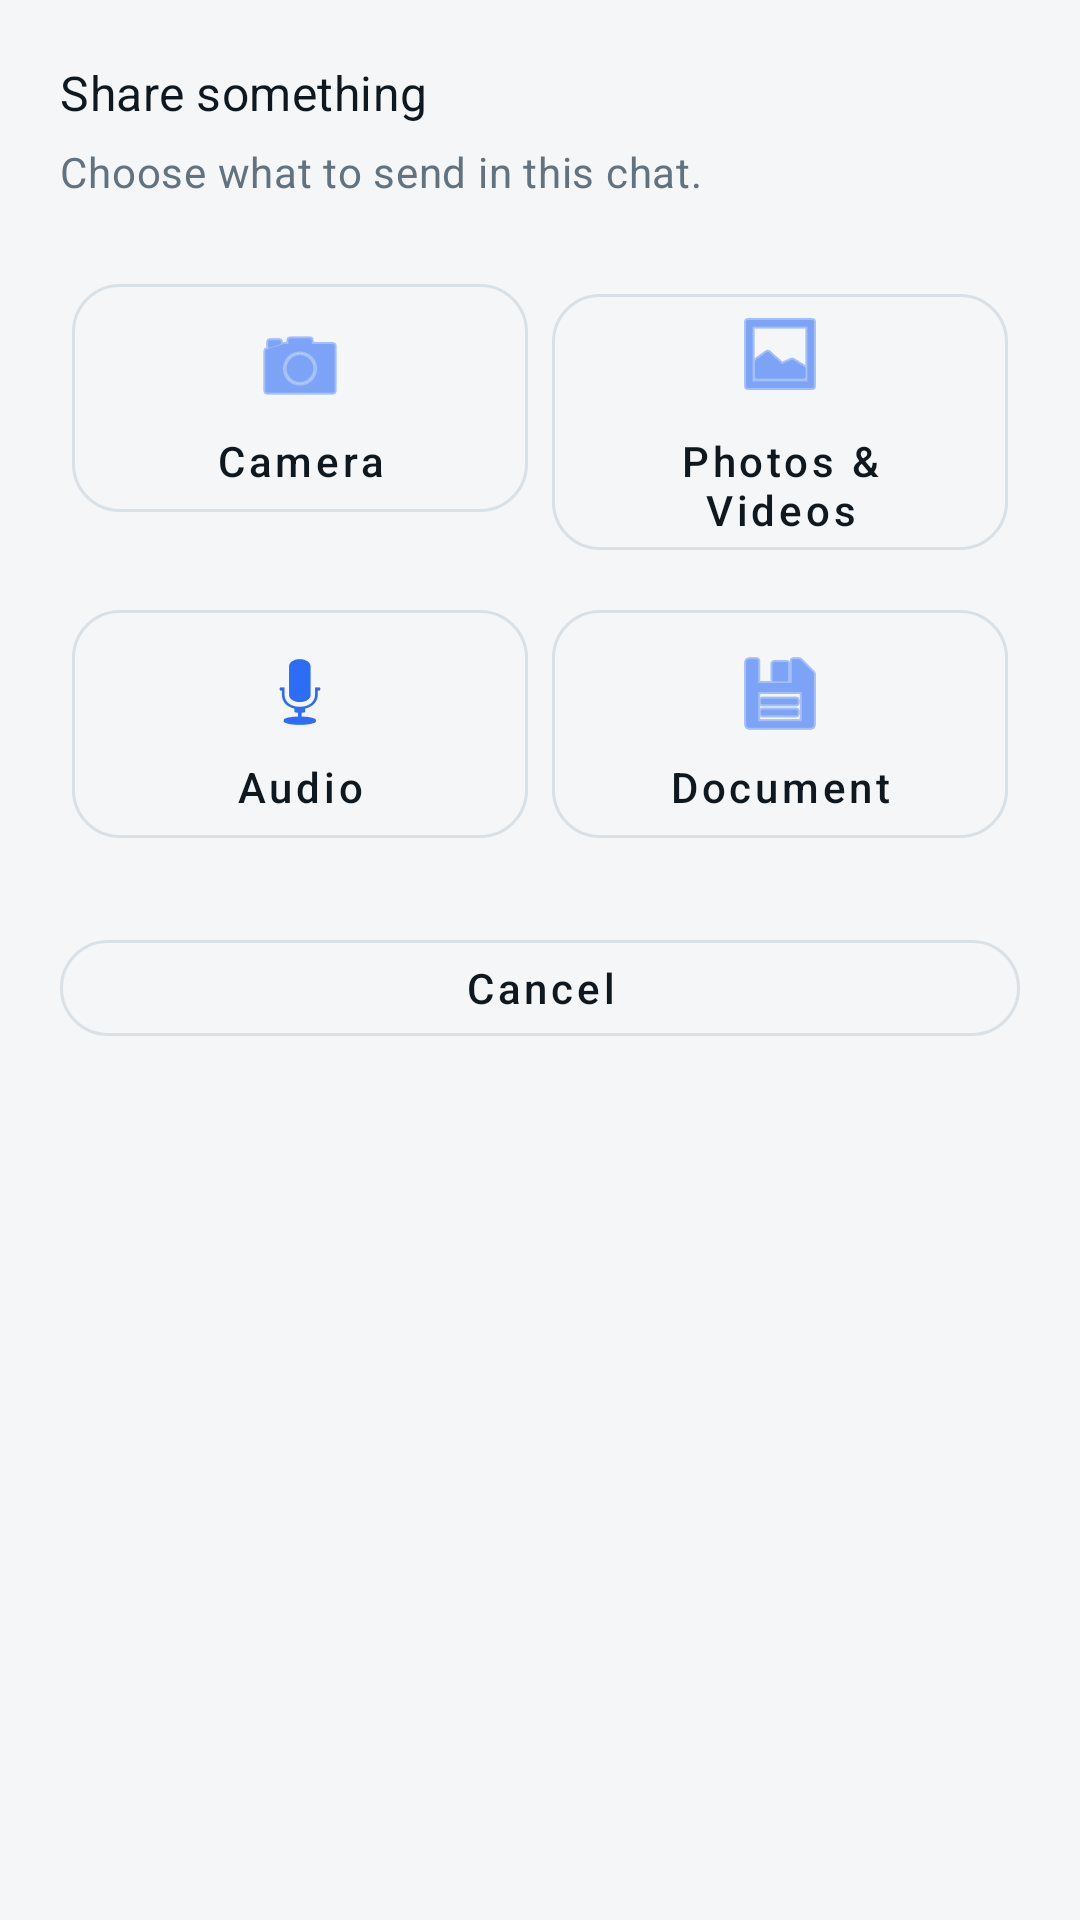

Reconstruct the res/layout file that produces this screen, plus the resources it refers to.
<!-- AndroidManifest.xml: application theme Theme.PQMsg -->
<!-- res/layout/view_attachment_sheet.xml -->
<?xml version="1.0" encoding="utf-8"?>
<LinearLayout xmlns:android="http://schemas.android.com/apk/res/android"
    xmlns:app="http://schemas.android.com/apk/res-auto"
    android:layout_width="match_parent"
    android:layout_height="wrap_content"
    android:orientation="vertical"
    android:padding="20dp">

    <TextView
        android:layout_width="match_parent"
        android:layout_height="wrap_content"
        android:text="@string/attachment_sheet_title"
        android:textAppearance="@style/TextAppearance.PQMsg.SectionTitle" />

    <TextView
        android:layout_width="match_parent"
        android:layout_height="wrap_content"
        android:layout_marginTop="6dp"
        android:text="@string/attachment_sheet_subtitle"
        android:textAppearance="@style/TextAppearance.PQMsg.BodyMuted" />

    <GridLayout
        android:layout_width="match_parent"
        android:layout_height="wrap_content"
        android:layout_marginTop="18dp"
        android:alignmentMode="alignMargins"
        android:columnCount="2"
        android:rowCount="2"
        android:useDefaultMargins="true">

        <com.google.android.material.button.MaterialButton
            android:id="@+id/buttonAttachmentCamera"
            style="@style/Widget.PQMsg.Button.Secondary"
            android:layout_width="0dp"
            android:layout_height="wrap_content"
            android:layout_columnWeight="1"
            android:minHeight="88dp"
            android:text="@string/attachment_option_camera"
            app:icon="@android:drawable/ic_menu_camera"
            app:iconGravity="textTop"
            app:iconPadding="10dp" />

        <com.google.android.material.button.MaterialButton
            android:id="@+id/buttonAttachmentMedia"
            style="@style/Widget.PQMsg.Button.Secondary"
            android:layout_width="0dp"
            android:layout_height="wrap_content"
            android:layout_columnWeight="1"
            android:minHeight="88dp"
            android:text="@string/attachment_option_media"
            app:icon="@android:drawable/ic_menu_gallery"
            app:iconGravity="textTop"
            app:iconPadding="10dp" />

        <com.google.android.material.button.MaterialButton
            android:id="@+id/buttonAttachmentAudio"
            style="@style/Widget.PQMsg.Button.Secondary"
            android:layout_width="0dp"
            android:layout_height="wrap_content"
            android:layout_columnWeight="1"
            android:minHeight="88dp"
            android:text="@string/attachment_option_audio"
            app:icon="@android:drawable/ic_btn_speak_now"
            app:iconGravity="textTop"
            app:iconPadding="10dp" />

        <com.google.android.material.button.MaterialButton
            android:id="@+id/buttonAttachmentDocument"
            style="@style/Widget.PQMsg.Button.Secondary"
            android:layout_width="0dp"
            android:layout_height="wrap_content"
            android:layout_columnWeight="1"
            android:minHeight="88dp"
            android:text="@string/attachment_option_document"
            app:icon="@android:drawable/ic_menu_save"
            app:iconGravity="textTop"
            app:iconPadding="10dp" />
    </GridLayout>

    <com.google.android.material.button.MaterialButton
        android:id="@+id/buttonAttachmentCancel"
        style="@style/Widget.PQMsg.Button.Secondary"
        android:layout_width="match_parent"
        android:layout_height="wrap_content"
        android:layout_marginTop="18dp"
        android:text="@string/button_cancel" />
</LinearLayout>
<!-- resources referenced by this layout -->
<resources>
  <string name="attachment_option_audio">Audio</string>
  <string name="attachment_option_camera">Camera</string>
  <string name="attachment_option_document">Document</string>
  <string name="attachment_option_media">Photos &amp; Videos</string>
  <string name="attachment_sheet_subtitle">Choose what to send in this chat.</string>
  <string name="attachment_sheet_title">Share something</string>
  <string name="button_cancel">Cancel</string>
  <style name="TextAppearance.PQMsg.BodyMuted" parent="TextAppearance.MaterialComponents.Body2">
          <item name="android:textColor">@color/pq_ink_muted</item>
      </style>
  <style name="TextAppearance.PQMsg.SectionTitle" parent="TextAppearance.MaterialComponents.Subtitle1">
          <item name="android:fontFamily">sans-serif-medium</item>
          <item name="android:textColor">@color/pq_ink</item>
      </style>
  <style name="Widget.PQMsg.Button.Secondary" parent="Widget.MaterialComponents.Button.OutlinedButton">
          <item name="cornerRadius">16dp</item>
          <item name="strokeColor">@color/pq_line</item>
          <item name="android:textColor">@color/pq_ink</item>
          <item name="android:minHeight">44dp</item>
          <item name="android:textAllCaps">false</item>
          <item name="android:fontFamily">sans-serif-medium</item>
      </style>
  <style name="Theme.PQMsg" parent="Theme.MaterialComponents.DayNight.NoActionBar">
          <item name="colorPrimary">@color/pq_hero</item>
          <item name="colorPrimaryVariant">@color/pq_hero</item>
          <item name="colorSecondary">@color/pq_hero_accent</item>
          <item name="colorSecondaryVariant">@color/pq_hero_accent</item>
          <item name="colorSurface">@color/pq_surface</item>
          <item name="colorOnPrimary">@color/pq_surface</item>
          <item name="colorOnSecondary">@color/pq_ink</item>
          <item name="colorOnSurface">@color/pq_ink</item>
          <item name="android:colorBackground">@color/pq_background</item>
          <item name="android:statusBarColor">@android:color/transparent</item>
          <item name="android:navigationBarColor">@color/pq_background</item>
          <item name="android:windowLightStatusBar">true</item>
          <item name="android:windowLightNavigationBar">true</item>
          <item name="materialCardViewStyle">@style/Widget.PQMsg.Card</item>
          <item name="shapeAppearanceSmallComponent">@style/ShapeAppearance.PQMsg.Small</item>
          <item name="shapeAppearanceMediumComponent">@style/ShapeAppearance.PQMsg.Medium</item>
      </style>
  <color name="pq_ink_muted">#62727F</color>
  <color name="pq_ink">#10181F</color>
  <color name="pq_line">#D9E1E7</color>
  <color name="pq_hero">#2D6CF6</color>
  <color name="pq_hero_accent">#DCE7FF</color>
  <color name="pq_surface">#FFFFFFFF</color>
  <color name="pq_background">#F4F6F8</color>
  <style name="Widget.PQMsg.Card" parent="Widget.MaterialComponents.CardView">
          <item name="cardCornerRadius">18dp</item>
          <item name="cardElevation">0dp</item>
          <item name="strokeColor">@color/pq_line</item>
          <item name="strokeWidth">1dp</item>
          <item name="cardBackgroundColor">@color/pq_surface</item>
      </style>
  <style name="ShapeAppearance.PQMsg.Small" parent="ShapeAppearance.MaterialComponents.SmallComponent">
          <item name="cornerFamily">rounded</item>
          <item name="cornerSize">12dp</item>
      </style>
  <style name="ShapeAppearance.PQMsg.Medium" parent="ShapeAppearance.MaterialComponents.MediumComponent">
          <item name="cornerFamily">rounded</item>
          <item name="cornerSize">20dp</item>
      </style>
</resources>
